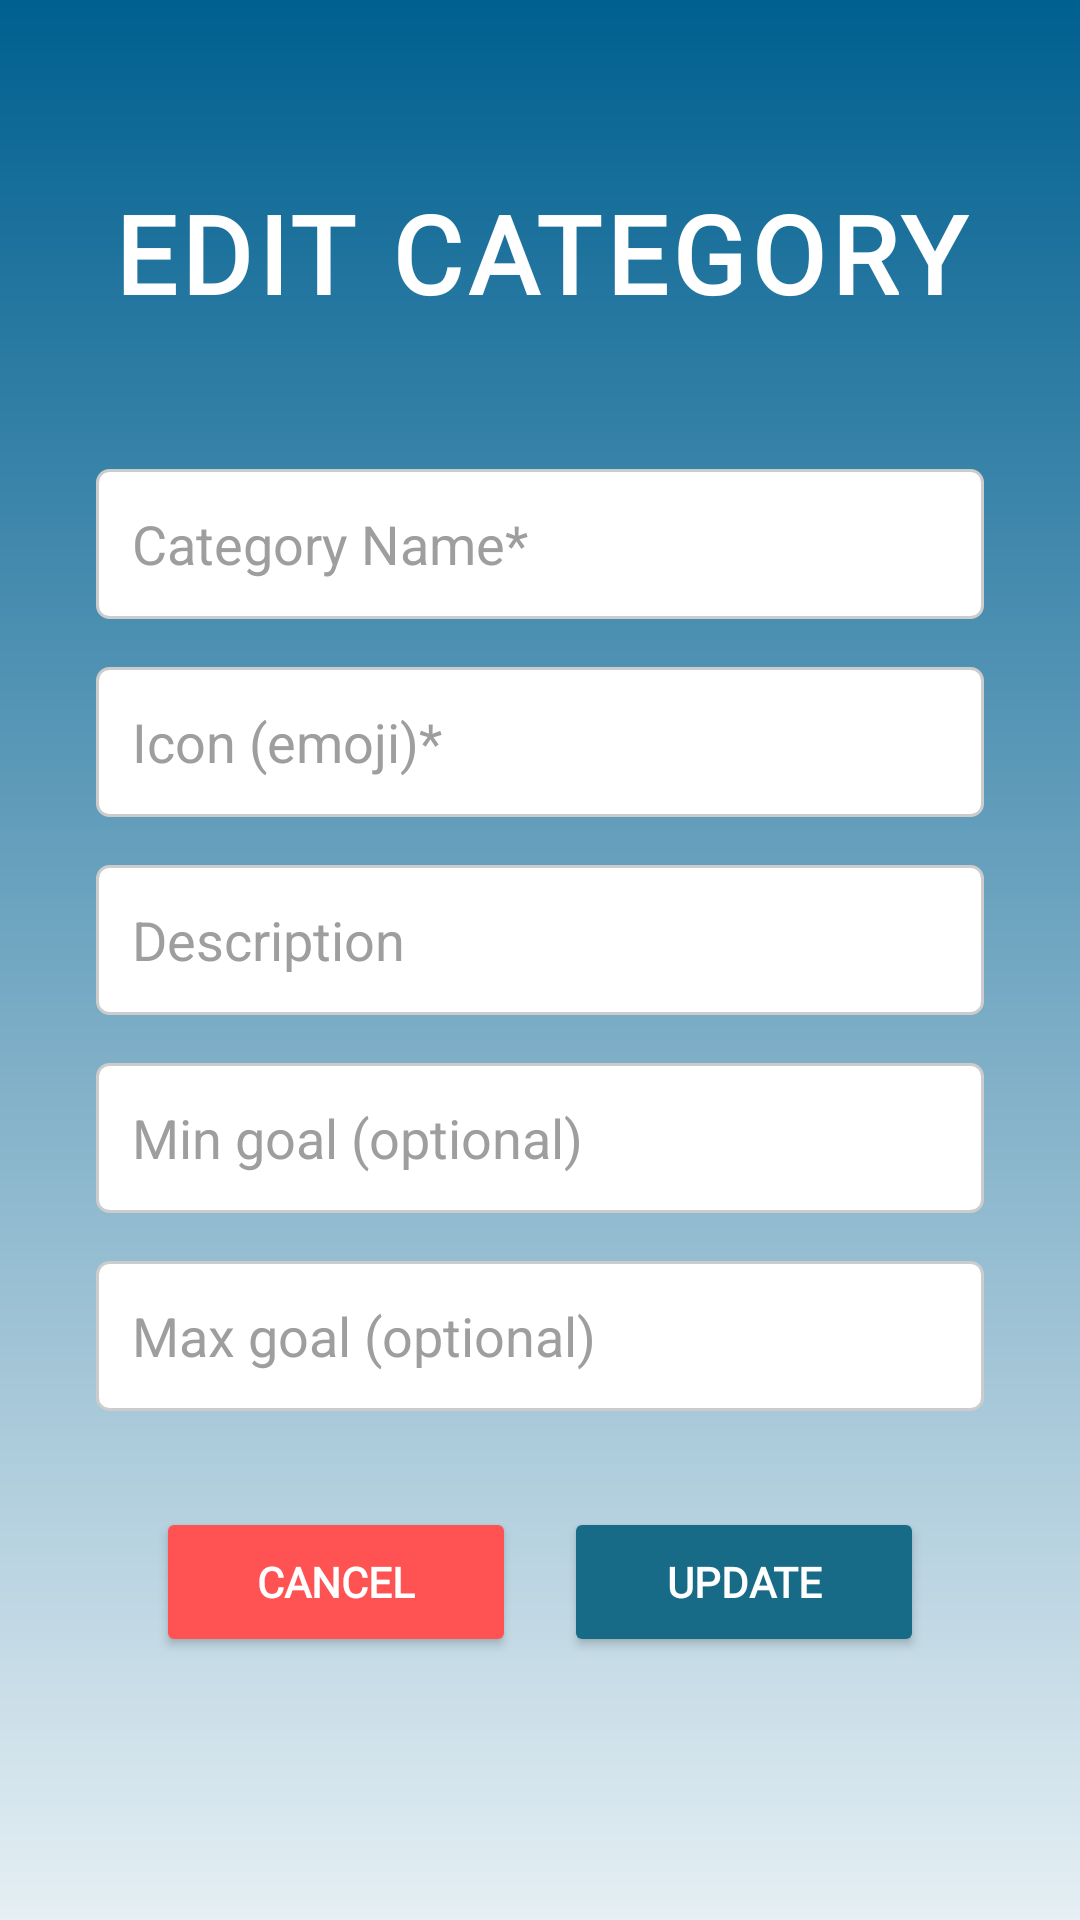

Produce the Android XML layout that renders to this screen, including the resource entries it uses.
<!-- AndroidManifest.xml: application theme Theme.BetterBudget_BestBudget -->
<!-- res/layout/fragment_edit_category.xml -->
<?xml version="1.0" encoding="utf-8"?>
<ScrollView xmlns:android="http://schemas.android.com/apk/res/android"
    android:layout_width="match_parent"
    android:layout_height="match_parent"
    android:background="@drawable/main_background">

    <LinearLayout
        android:layout_width="match_parent"
        android:layout_height="wrap_content"
        android:orientation="vertical"
        android:paddingBottom="40dp">

        
        <TextView
            android:layout_width="match_parent"
            android:layout_height="wrap_content"
            android:text="EDIT CATEGORY"
            android:fontFamily="@font/league_spartan_"
            android:textColor="@color/text_white"
            android:textSize="36sp"
            android:textStyle="bold"
            android:letterSpacing="0.05"
            android:gravity="center"
            android:layout_marginTop="60dp"
            android:layout_marginBottom="32dp"/>

        
        <EditText
            android:id="@+id/etEditCategoryName"
            android:layout_width="match_parent"
            android:layout_height="50dp"
            android:layout_marginHorizontal="32dp"
            android:layout_marginTop="16dp"
            android:background="@drawable/spinner_background"
            android:hint="Category Name*"
            android:padding="12dp"
            android:textColorHint="@color/hint_grey"
            android:textColor="@color/text_navy"
            android:fontFamily="sans-serif"
            android:inputType="text"/>

        
        <EditText
            android:id="@+id/etEditCategoryIcon"
            android:layout_width="match_parent"
            android:layout_height="50dp"
            android:layout_marginHorizontal="32dp"
            android:layout_marginTop="16dp"
            android:background="@drawable/spinner_background"
            android:hint="Icon (emoji)*"
            android:padding="12dp"
            android:textColorHint="@color/hint_grey"
            android:textColor="@color/text_navy"
            android:fontFamily="sans-serif"/>

        
        <EditText
            android:id="@+id/etEditCategoryDescription"
            android:layout_width="match_parent"
            android:layout_height="50dp"
            android:layout_marginHorizontal="32dp"
            android:layout_marginTop="16dp"
            android:background="@drawable/spinner_background"
            android:hint="Description"
            android:padding="12dp"
            android:textColorHint="@color/hint_grey"
            android:textColor="@color/text_navy"
            android:fontFamily="sans-serif"
            android:inputType="text"/>

        
        <EditText
            android:id="@+id/etEditCategoryMinGoal"
            android:layout_width="match_parent"
            android:layout_height="50dp"
            android:layout_marginHorizontal="32dp"
            android:layout_marginTop="16dp"
            android:background="@drawable/spinner_background"
            android:hint="Min goal (optional)"
            android:padding="12dp"
            android:textColorHint="@color/hint_grey"
            android:textColor="@color/text_navy"
            android:fontFamily="sans-serif"
            android:inputType="numberDecimal"/>

        
        <EditText
            android:id="@+id/etEditCategoryMaxGoal"
            android:layout_width="match_parent"
            android:layout_height="50dp"
            android:layout_marginHorizontal="32dp"
            android:layout_marginTop="16dp"
            android:background="@drawable/spinner_background"
            android:hint="Max goal (optional)"
            android:padding="12dp"
            android:textColorHint="@color/hint_grey"
            android:textColor="@color/text_navy"
            android:fontFamily="sans-serif"
            android:inputType="numberDecimal"/>

        
        <LinearLayout
            android:layout_width="match_parent"
            android:layout_height="wrap_content"
            android:orientation="horizontal"
            android:gravity="center"
            android:layout_marginTop="32dp">

            <Button
                android:id="@+id/btnEditCategoryCancel"
                android:layout_width="120dp"
                android:layout_height="50dp"
                android:text="CANCEL"
                android:textColor="@color/text_white"
                android:fontFamily="@font/league_spartan_"
                android:textStyle="bold"
                android:backgroundTint="@color/brand_button_red"
                android:layout_marginEnd="16dp"/>

            <Button
                android:id="@+id/btnEditCategoryUpdate"
                android:layout_width="120dp"
                android:layout_height="50dp"
                android:text="UPDATE"
                android:textColor="@color/text_white"
                android:fontFamily="@font/league_spartan_"
                android:textStyle="bold"
                android:backgroundTint="@color/brand_deep_blue"/>

        </LinearLayout>
    </LinearLayout>
</ScrollView>
<!-- resources referenced by this layout -->
<resources>
  <color name="brand_button_red">#FF5252</color>
  <color name="brand_deep_blue">#176B87</color>
  <color name="hint_grey">#9E9E9E</color>
  <color name="text_navy">#010164</color>
  <color name="text_white">#FFFFFF</color>
  <!-- drawable main_background (drawable) -->
  <?xml version="1.0" encoding="utf-8"?>
  <shape xmlns:android="http://schemas.android.com/apk/res/android"
      android:shape="rectangle">
      <gradient
          android:startColor="#e5eff4"
          android:endColor="#006090"
          android:angle="90"/>
  </shape>
  <!-- drawable spinner_background (drawable) -->
  <?xml version="1.0" encoding="utf-8"?>
  <shape xmlns:android="http://schemas.android.com/apk/res/android"
      android:shape="rectangle">
      <solid android:color="#FFFFFF"/>
      <stroke android:width="1dp" android:color="#CCCCCC"/>
      <corners android:radius="4dp"/>
  </shape>
  <style name="Theme.BetterBudget_BestBudget" parent="Base.Theme.BetterBudget_BestBudget" />
  <style name="Base.Theme.BetterBudget_BestBudget" parent="Theme.Material3.DayNight.NoActionBar">
          
          
      </style>
</resources>
